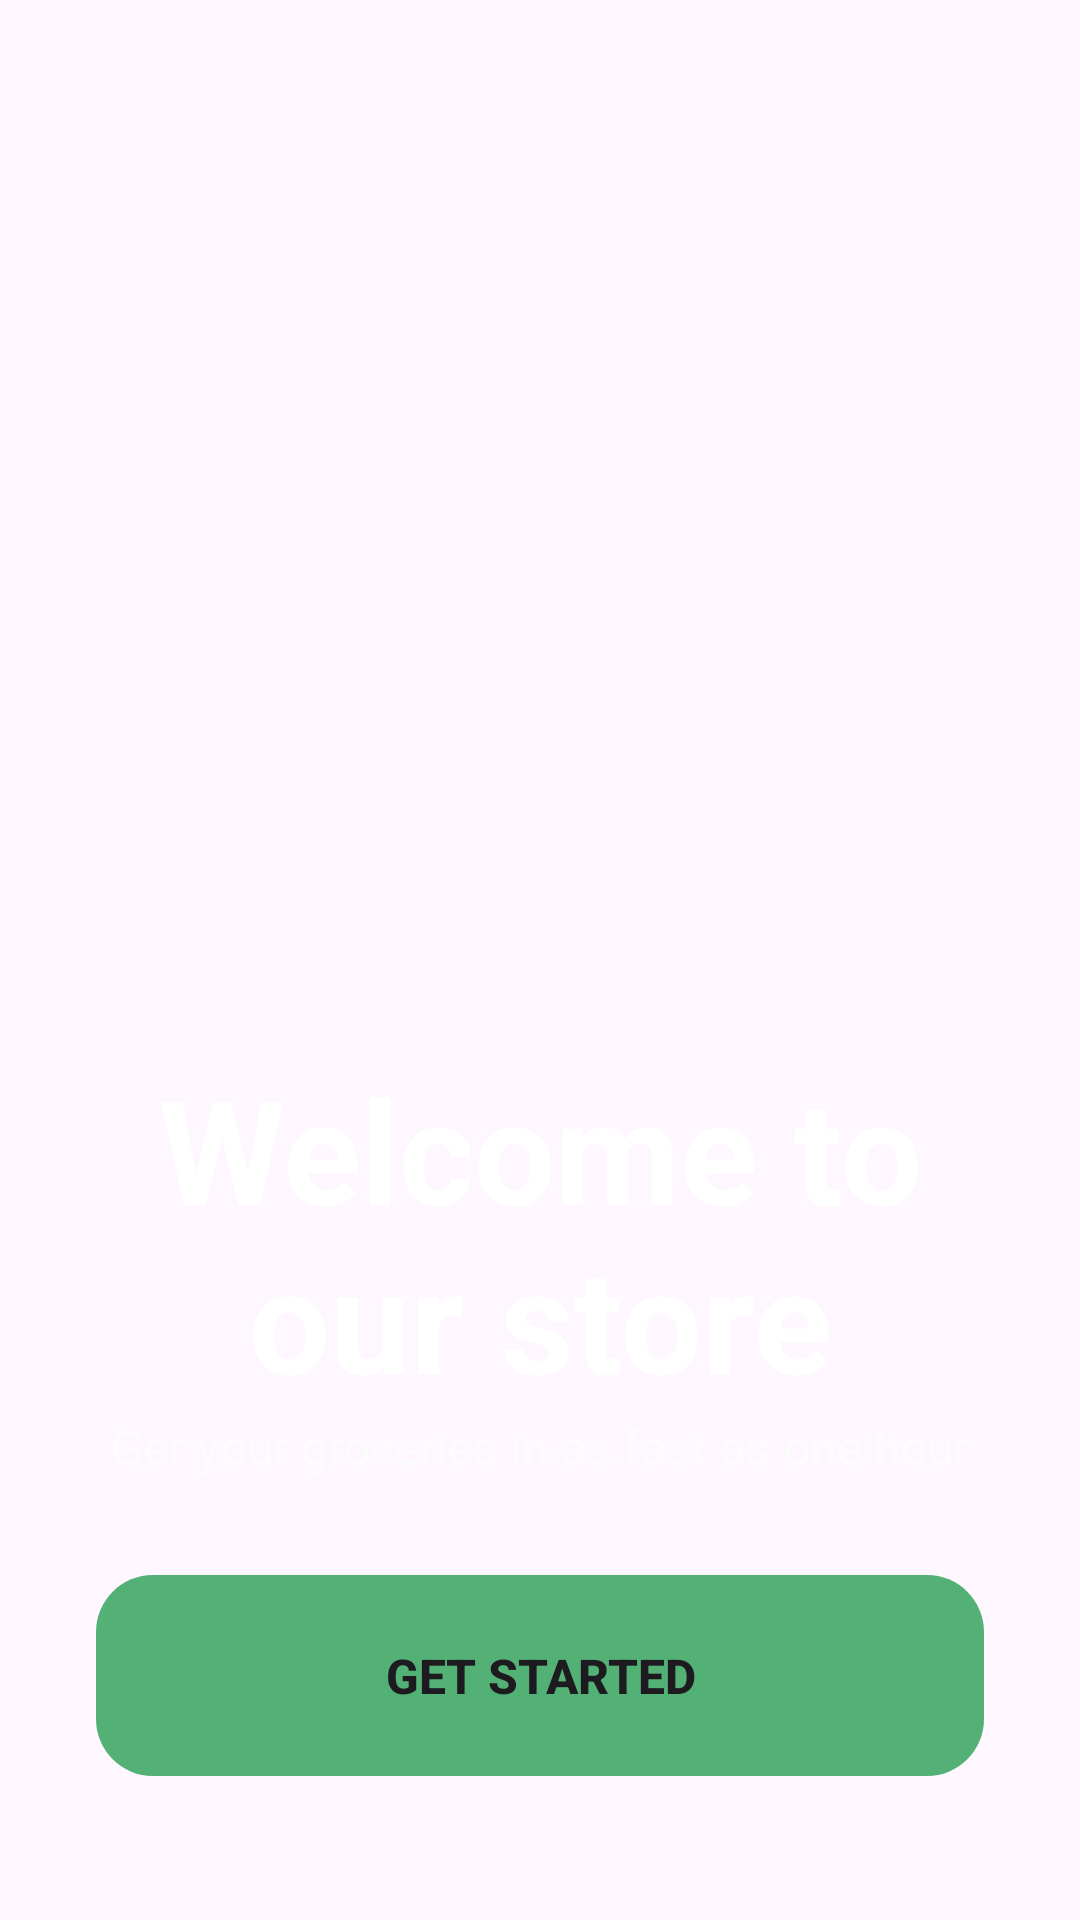

Layout XML and referenced resources for this Android screen:
<!-- AndroidManifest.xml: application theme Theme.NectarApp -->
<!-- res/layout/fragment_onboarding.xml -->
<?xml version="1.0" encoding="utf-8"?>
<androidx.constraintlayout.widget.ConstraintLayout xmlns:android="http://schemas.android.com/apk/res/android"
    xmlns:app="http://schemas.android.com/apk/res-auto"
    xmlns:tools="http://schemas.android.com/tools"
    android:layout_width="match_parent"
    android:layout_height="match_parent"
    tools:context=".ui.onboarding.OnboardingFragment" >

    <ImageView
        android:id="@+id/imageView2"
        android:layout_width="0dp"
        android:layout_height="0dp"
        android:scaleType="centerCrop"
        android:src="@drawable/im_onboarding_image"
        app:layout_constraintBottom_toBottomOf="parent"
        app:layout_constraintEnd_toEndOf="parent"
        app:layout_constraintStart_toStartOf="parent"
        app:layout_constraintTop_toTopOf="parent" />

    <LinearLayout
        android:layout_width="0dp"
        android:layout_height="wrap_content"
        android:layout_marginStart="32dp"
        android:layout_marginEnd="32dp"
        android:layout_marginBottom="48dp"
        android:orientation="vertical"
        app:layout_constraintBottom_toBottomOf="@+id/imageView2"
        app:layout_constraintEnd_toEndOf="@+id/imageView2"
        app:layout_constraintHorizontal_bias="0.0"
        app:layout_constraintStart_toStartOf="@+id/imageView2">

        <ImageView
            android:id="@+id/imageView"
            android:layout_width="match_parent"
            android:layout_height="wrap_content"
            android:src="@drawable/im_logo"
            app:srcCompat="@drawable/im_logo" />

        <TextView
            android:id="@+id/textView"
            android:layout_width="match_parent"
            android:layout_height="wrap_content"
            android:text="Welcome to our store"
            android:textAlignment="center"
            android:textColor="@color/white"
            android:textSize="48sp"
            android:textStyle="bold" />

        <TextView
            android:id="@+id/textView2"
            android:layout_width="match_parent"
            android:layout_height="wrap_content"
            android:layout_marginBottom="32dp"
            android:text="Ger your groceries in as fast as one hour"
            android:textAlignment="center"
            android:textColor="@color/soft_text_color"
            android:textSize="16sp" />

        <Button
            android:id="@+id/onboard_getstarted_button"
            android:layout_width="match_parent"
            android:layout_height="67dp"
            android:background="@drawable/custom_button"
            android:text="Get Started"
            android:textSize="16sp"
            android:textStyle="bold" />
    </LinearLayout>
</androidx.constraintlayout.widget.ConstraintLayout>
<!-- resources referenced by this layout -->
<resources>
  <color name="soft_text_color">#FFFCFCFC</color>
  <color name="white">#FFFFFFFF</color>
  <!-- drawable custom_button (drawable) -->
  <?xml version="1.0" encoding="utf-8"?>
  <selector xmlns:android="http://schemas.android.com/apk/res/android">
  
      <item android:state_pressed="true">
          <shape android:shape="rectangle">
              <corners android:radius="19dp" />
              <solid android:color="@color/primary" />
          </shape>
      </item>
  
      <item>
          <shape android:shape="rectangle">
              <corners android:radius="19dp" />
              <solid android:color="@color/primary" />
          </shape>
      </item>
  </selector>
  <style name="Theme.NectarApp" parent="Base.Theme.NectarApp" />
  <color name="primary">#FF53B175</color>
  <style name="Base.Theme.NectarApp" parent="Theme.Material3.Light.NoActionBar">
          
          <item name="colorPrimary">@color/primary</item>
  
      </style>
</resources>
